Photos from the image-classification dataset "dataset" in the GitHub repository atlan-antillia/sol4py. Its 50 classes are: 3x3 basketball, archery, artistic gymnastics, artistic swimming, athletics, badminton, baseball, basketball, beach volleyball, boxing, canoe slalom, canoe sprint, cycling BMX freestyle, cycling BMX racing, cycling mountain bike, cycling road, cycling track, diving, equestrian dressage, equestrian eventing, equestrian jumping, fencing, football, golf, handball, hockey, judo, karate kata, karate kumite, marathon swimming, modern pentathlon, rhythmic gymnastics, rowing, rugby, sailing, shooting, skateboarding, softball, sport climbing, surfing, swimming, table tennis, taekwondo, tennis, trampoline gymnastics, triathlon, volleyball, water polo, weightlifting, wrestling.

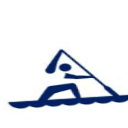
Label: canoe sprint

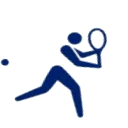
Label: tennis

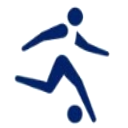
Label: football

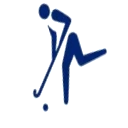
Label: hockey

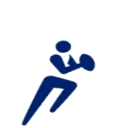
Label: rugby

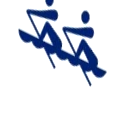
Label: rowing
